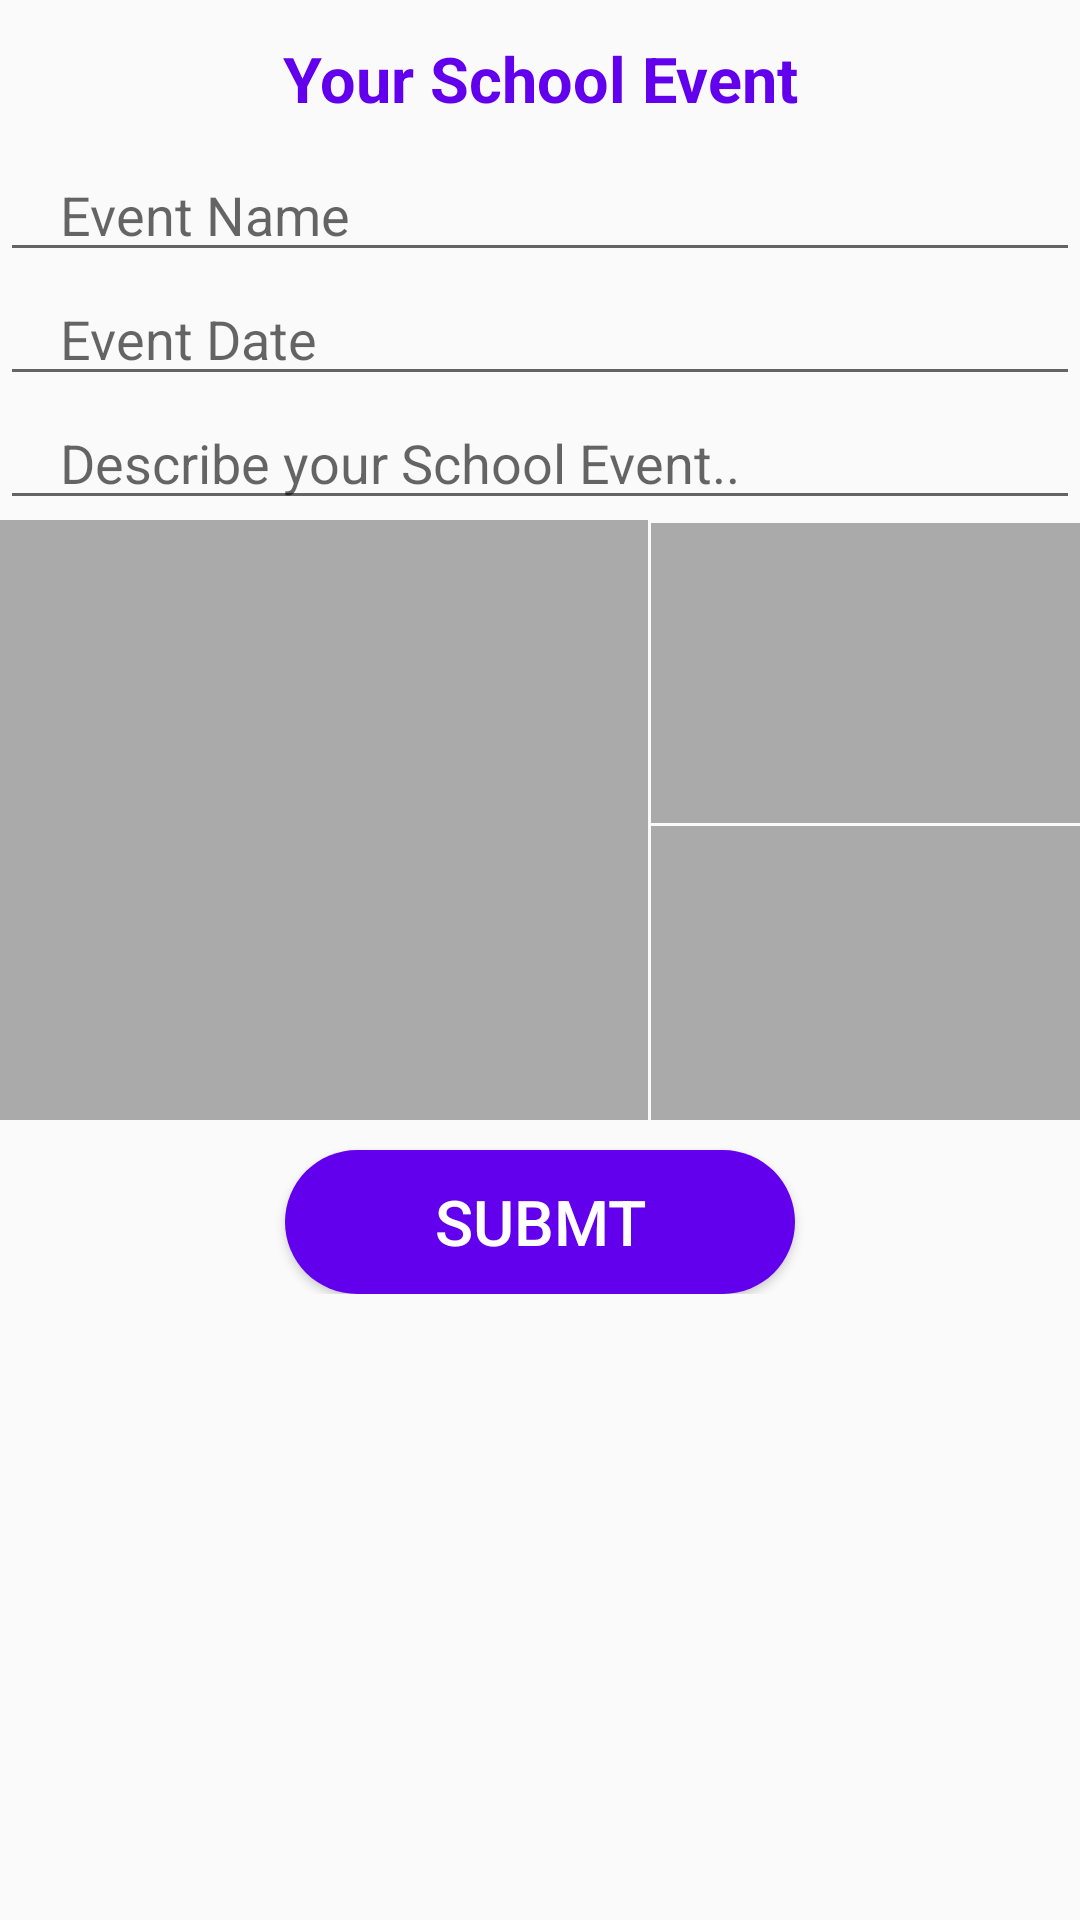

Android layout source for this screen:
<!-- AndroidManifest.xml: application theme AppTheme -->
<!-- res/layout/fragment_manage_school.xml -->
<?xml version="1.0" encoding="utf-8"?>
<RelativeLayout xmlns:android="http://schemas.android.com/apk/res/android"
    xmlns:tools="http://schemas.android.com/tools"
    android:layout_width="match_parent"
    android:layout_height="match_parent"
    tools:context="com.usamatariq.schoolmanagementsystem.Fragmets.ManageSchoolFragment">

    <ScrollView
        android:layout_width="match_parent"
        android:layout_height="match_parent">

        <LinearLayout
            android:layout_width="match_parent"
            android:layout_height="wrap_content"
            android:orientation="vertical">

            <TextView
                android:layout_width="match_parent"
                android:layout_height="wrap_content"
                android:layout_marginTop="12dp"
                android:layout_marginBottom="9dp"
                android:gravity="center_horizontal"
                android:text="Your School Event"
                android:textAlignment="center"
                android:textColor="@color/colorPrimary"
                android:textSize="21sp"
                android:textStyle="bold" />

            <EditText
                android:id="@+id/eventNameET"
                android:layout_width="match_parent"
                android:layout_height="wrap_content"
                android:hint="Event Name"
                android:paddingLeft="20dp" />

            <EditText
                android:id="@+id/eventDateET"
                android:layout_width="match_parent"
                android:layout_height="wrap_content"
                android:hint="Event Date"
                android:inputType="date"
                android:paddingLeft="20dp" />

            <EditText
                android:id="@+id/eventDescriptionET"
                android:layout_width="match_parent"
                android:layout_height="wrap_content"
                android:hint="Describe your School Event.."
                android:paddingLeft="20dp" />



            <LinearLayout
                android:layout_width="match_parent"
                android:layout_height="wrap_content"
                android:weightSum="10">

                <ImageView
                    android:layout_width="0dp"
                    android:layout_height="200dp"
                    android:layout_weight="6"
                    android:id="@+id/img1"
                    android:scaleType="fitXY"
                    android:background="@android:color/darker_gray"
                    android:src="@drawable/ic_baseline_add_24" />

                <LinearLayout
                    android:layout_width="0dp"
                    android:layout_height="200dp"
                    android:layout_weight="4"
                    android:orientation="vertical">

                    <ImageView
                        android:layout_width="match_parent"
                        android:layout_height="100dp"
                        android:layout_marginLeft="1dp"
                        android:layout_marginTop="1dp"
                        android:id="@+id/img2"
                        android:scaleType="fitXY"
                        android:background="@android:color/darker_gray"
                        android:src="@drawable/ic_baseline_add_24" />

                    <ImageView
                        android:layout_width="match_parent"
                        android:layout_height="100dp"
                        android:layout_marginLeft="1dp"
                        android:layout_marginTop="1dp"
                        android:id="@+id/img3"
                        android:scaleType="fitXY"
                        android:background="@android:color/darker_gray"
                        android:src="@drawable/ic_baseline_add_24" />
                </LinearLayout>
            </LinearLayout>

            <Button
                android:layout_width="170dp"
                android:layout_height="wrap_content"
                android:id="@+id/submitSchool"
                android:layout_marginTop="10dp"
                android:text="Submt"
                android:textSize="21sp"
                android:textColor="@android:color/white"
                android:layout_gravity="center"
                android:background="@drawable/rounded_background_shap"
                />
        </LinearLayout>
    </ScrollView>

    <ProgressBar
        android:layout_width="90dp"
        android:layout_height="90dp"
        android:visibility="gone"
        android:layout_centerInParent="true"
        android:id="@+id/addSchoolProgressBar"/>
</RelativeLayout>
<!-- resources referenced by this layout -->
<resources>
  <!-- drawable rounded_background_shap (drawable) -->
  <?xml version="1.0" encoding="utf-8"?>
  <shape xmlns:android="http://schemas.android.com/apk/res/android">
  
      <corners
          android:radius="30dp"/>
      <solid
          android:color="@color/colorPrimary"/>
  </shape>
  <style name="AppTheme" parent="Theme.AppCompat.Light.DarkActionBar">
          
          <item name="colorPrimary">@color/colorPrimary</item>
          <item name="colorPrimaryDark">@color/colorPrimaryDark</item>
          <item name="colorAccent">@color/colorAccent</item>
      </style>
  <!-- not gathered from this repository: default colours our renderer supplied (Android Studio template values) -->
  <color name="colorPrimary">#FF6200EE</color>
  <color name="colorPrimaryDark">#FF3700B3</color>
  <color name="colorAccent">#FF03DAC5</color>
</resources>
